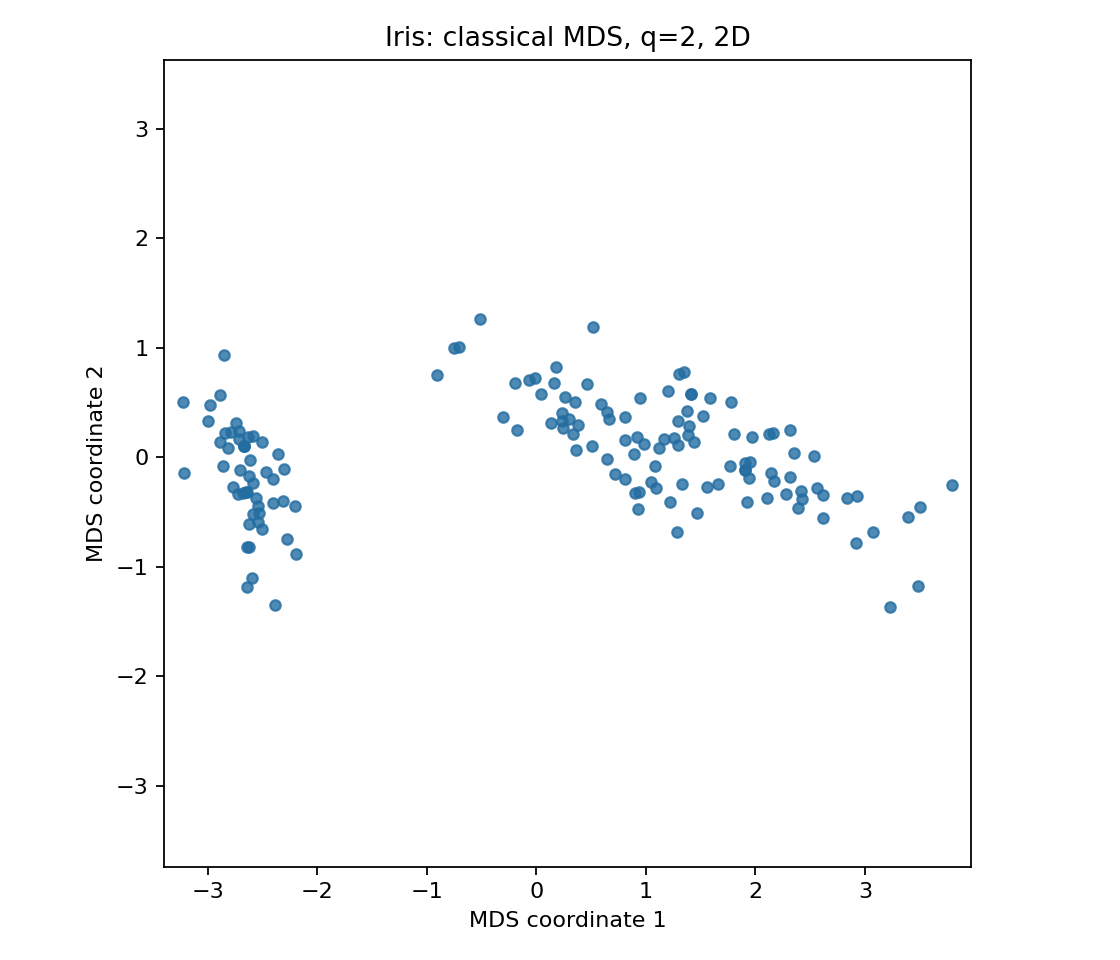

Values plotted in this chart, from the file beside it:
MDS1, MDS2
-2.684, -0.3266
-2.715, 0.1696
-2.89, 0.1373
-2.746, 0.3111
-2.729, -0.3339
-2.28, -0.7478
-2.821, 0.0821
-2.626, -0.1704
-2.888, 0.5708
-2.674, 0.1067
-2.507, -0.6519
-2.613, -0.02152
-2.787, 0.2277
-3.225, 0.5033
-2.644, -1.186
-2.384, -1.345
-2.623, -0.8181
-2.648, -0.3191
-2.199, -0.8792
-2.587, -0.5205
-2.311, -0.3979
-2.543, -0.44
-3.216, -0.1416
-2.303, -0.1055
-2.356, 0.03121
-2.508, 0.1391
-2.469, -0.1379
-2.562, -0.3747
-2.64, -0.3193
-2.633, 0.1901
-2.588, 0.1974
-2.41, -0.4181
-2.648, -0.82
-2.597, -1.1
-2.674, 0.1067
-2.867, -0.07719
-2.625, -0.6068
-2.674, 0.1067
-2.982, 0.4803
-2.59, -0.2361
-2.77, -0.2711
-2.852, 0.9329
-2.998, 0.3343
-2.406, -0.1959
-2.209, -0.4427
-2.716, 0.2427
-2.538, -0.5104
-2.84, 0.2206
-2.543, -0.5863
-2.704, -0.115
1.285, -0.6854
0.9324, -0.3192
1.464, -0.5042
0.181, 0.8256
1.087, -0.07539
0.6404, 0.4173
1.095, -0.2839
-0.7515, 1.001
1.043, -0.229
-0.01019, 0.7206
... 90 more rows
